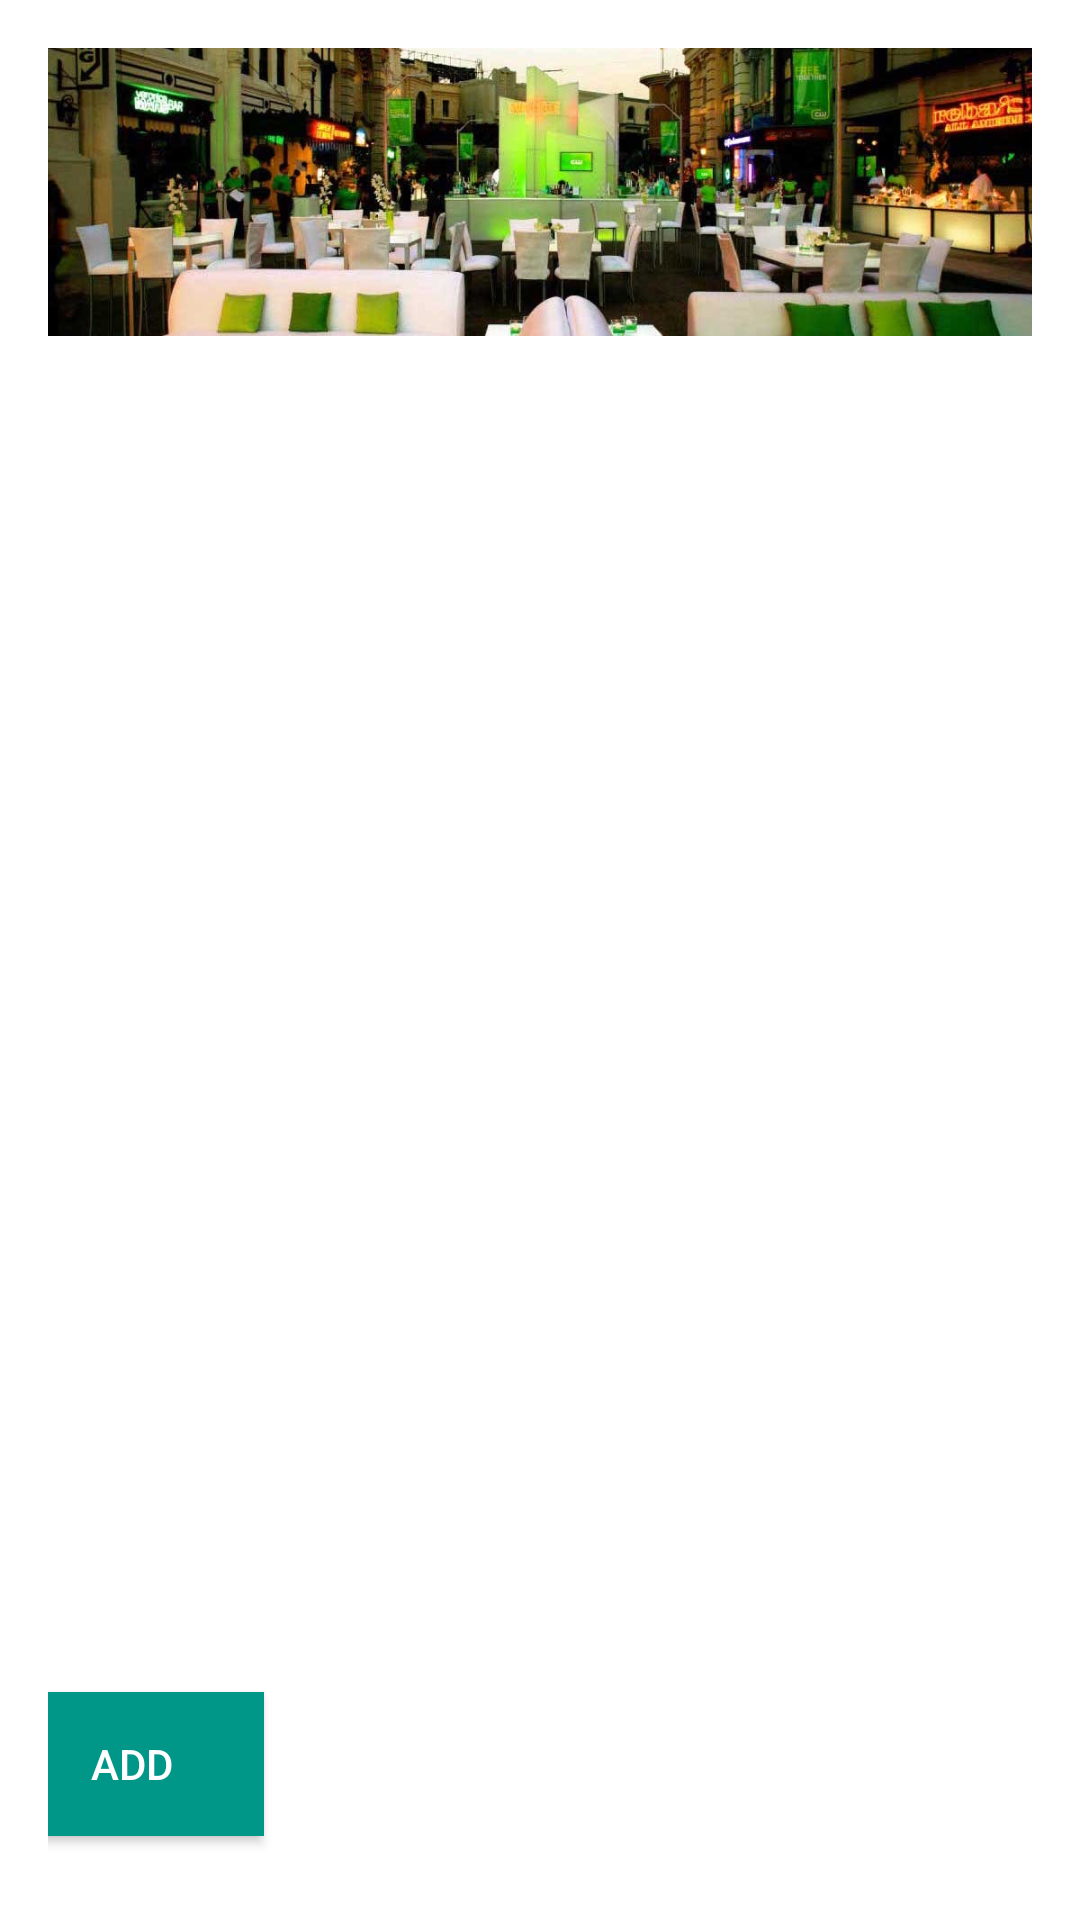

Android layout source for this screen:
<!-- AndroidManifest.xml: application theme AppTheme -->
<!-- res/layout/activity_event_list.xml -->
<?xml version="1.0" encoding="utf-8"?>
<android.support.v4.widget.DrawerLayout xmlns:android="http://schemas.android.com/apk/res/android"

    xmlns:app="http://schemas.android.com/apk/res-auto"


    xmlns:tools="http://schemas.android.com/tools"
    android:id="@+id/activity_event_main"
    android:layout_width="match_parent"
    android:layout_height="match_parent"
    android:descendantFocusability="blocksDescendants"
    android:paddingBottom="@dimen/activity_vertical_margin"
    android:paddingLeft="@dimen/activity_horizontal_margin"
    android:paddingRight="@dimen/activity_horizontal_margin"
    android:paddingTop="@dimen/activity_vertical_margin">


    <RelativeLayout
        android:id="@+id/activity_event_list"
        android:layout_width="match_parent"
        android:layout_height="match_parent">

        
        <ImageView
            android:layout_width="match_parent"
            android:layout_height="wrap_content"
            android:adjustViewBounds="true"
            android:cropToPadding="false"

            android:scaleType="fitXY"
            app:srcCompat="@mipmap/background"
            android:id="@+id/imageView"
            android:layout_alignParentLeft="true"
            android:layout_alignParentStart="true" />


        <ListView
            android:id="@+id/evenList"
            android:layout_width="match_parent"
            android:layout_height="match_parent"
            android:layout_above="@+id/btnAdd"
            android:layout_alignParentLeft="true"
            android:layout_alignParentStart="true"
            android:layout_below="@+id/imageView"
            android:layout_gravity="start"
            android:choiceMode="singleChoice"
            android:divider="@color/listviewDivider"
            android:dividerHeight="2px" />

        <Button
            android:id="@+id/btnAdd"
            style="@style/MyButtonStyle"
            android:layout_width="wrap_content"
            android:layout_height="wrap_content"
            android:layout_alignParentBottom="true"
            android:layout_alignParentLeft="true"
            android:layout_alignParentStart="true"
            android:layout_marginBottom="28dp"
            android:layout_marginTop="10dp"
            android:text="Add" />


    </RelativeLayout>


    <android.support.design.widget.NavigationView
        android:id="@+id/nav_menu"
        android:layout_width="wrap_content"
        android:layout_height="match_parent"
        android:layout_gravity="start"
        app:menu="@menu/navigation_menu">

    </android.support.design.widget.NavigationView>


</android.support.v4.widget.DrawerLayout>
<!-- resources referenced by this layout -->
<resources>
  <color name="listviewDivider">#49bdb2</color>
  <dimen name="activity_horizontal_margin">16dp</dimen>
  <dimen name="activity_vertical_margin">16dp</dimen>
  <!-- mipmap background: jpg bitmap (mipmap-xxxhdpi, 75552 bytes) -->
  <style name="MyButtonStyle" parent="Widget.AppCompat.Button.Colored">
          <item name="android:background">@color/colorPrimary</item>
          <item name="android:textColor">@color/white</item>
      </style>
  <style name="AppTheme" parent="Theme.AppCompat">
          
          <item name="android:windowBackground">@color/white</item>
          <item name="colorPrimary">@color/colorPrimary</item>
          <item name="colorPrimaryDark">@color/colorPrimaryDark</item>
          <item name="colorAccent">@color/colorAccent</item>
          <item name="android:textColorPrimary">@color/colorText</item>
          
          <item name="android:buttonStyle">@style/MyButtonStyle</item>
          <item name="android:textColorSecondary">@color/colorUnderline</item>
          <item name="android:textColorHint">@color/colorhintText</item>
  
      </style>
  <color name="colorPrimary">#009688</color>
  <color name="white">#ffffff</color>
  <color name="colorPrimaryDark">#00897b</color>
  <color name="colorAccent">#FF4081</color>
  <color name="colorText">#000000</color>
  <color name="colorUnderline">#000000</color>
  <color name="colorhintText">#8e8a8a</color>
</resources>
